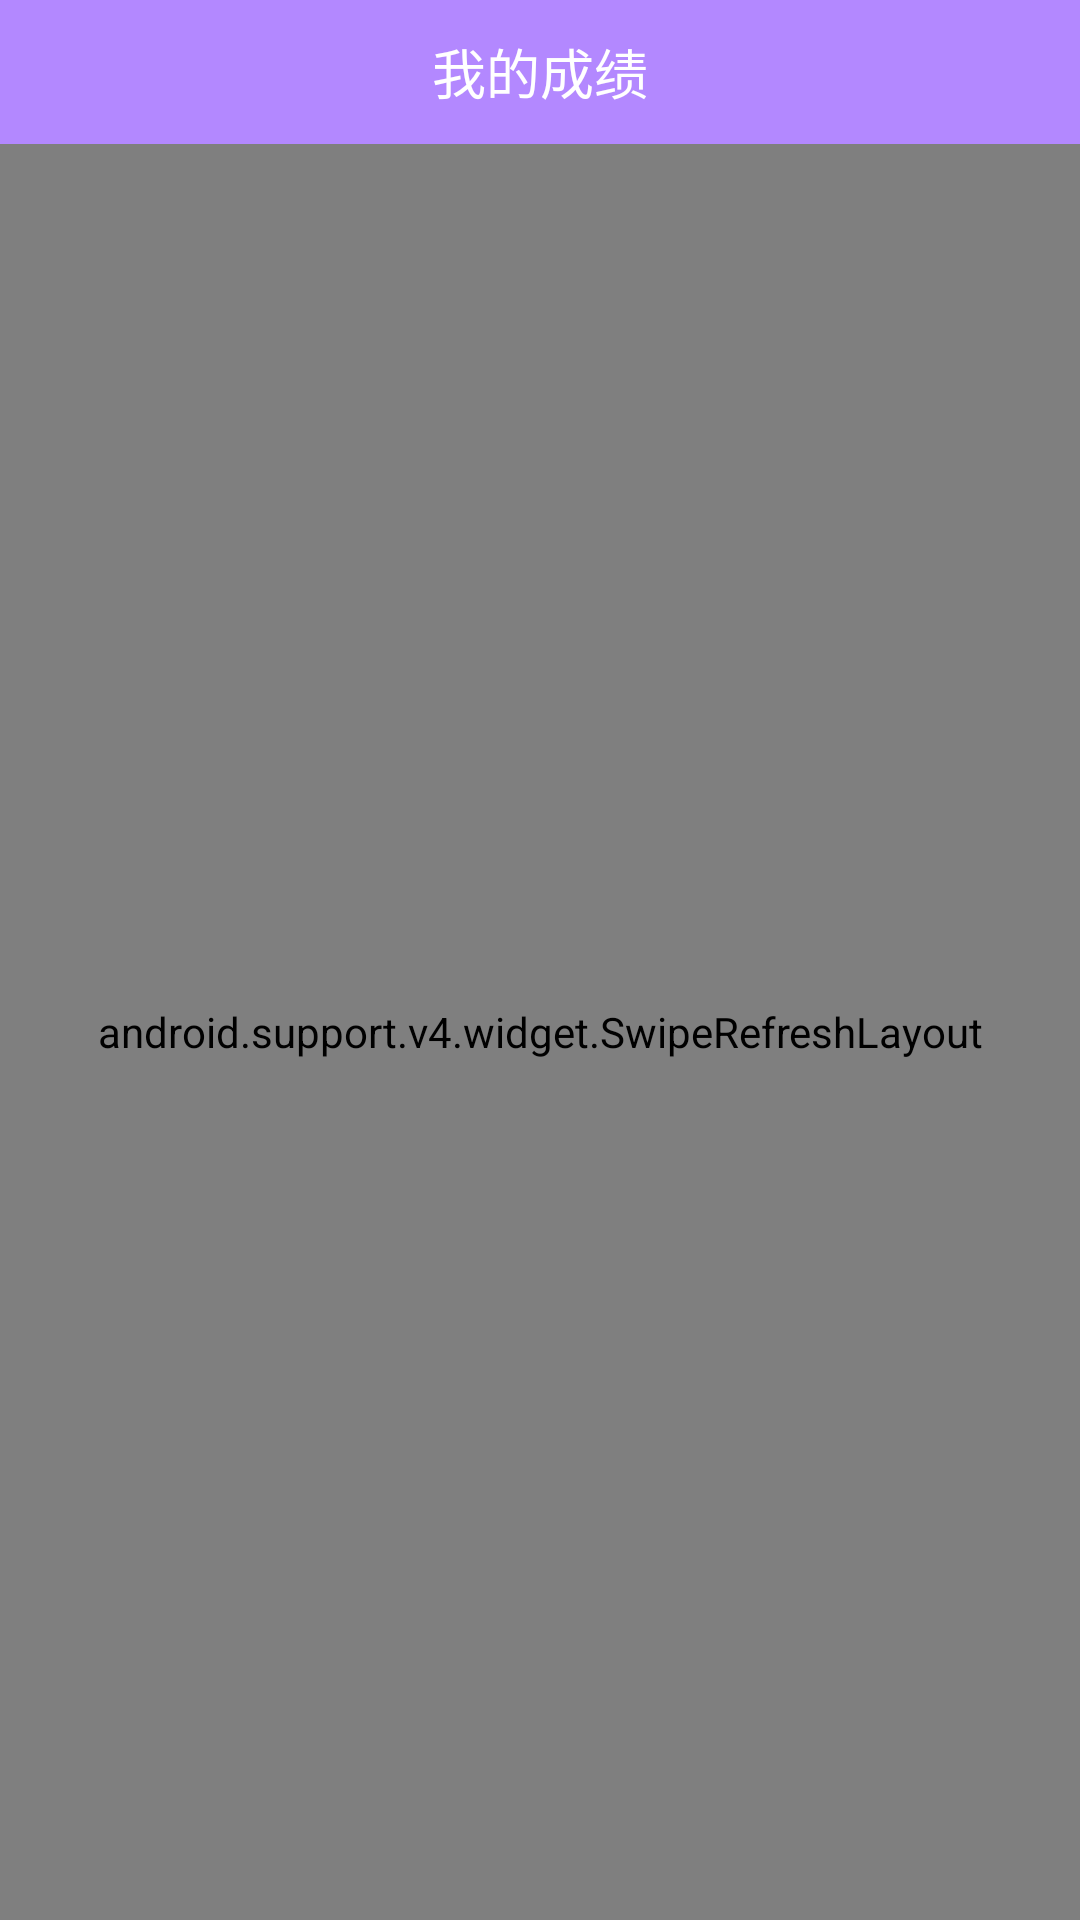

Android layout source for this screen:
<!-- AndroidManifest.xml: application theme theme_default -->
<!-- res/layout/activity_my_score.xml -->
<?xml version="1.0" encoding="utf-8"?>
<RelativeLayout xmlns:android="http://schemas.android.com/apk/res/android"
    xmlns:tools="http://schemas.android.com/tools"
    android:layout_width="match_parent"
    android:layout_height="match_parent"
    tools:context=".activity.MyScoreActivity">

    <LinearLayout
        android:layout_width="match_parent"
        android:layout_height="match_parent"
        android:orientation="vertical">

        <RelativeLayout
            android:id="@+id/score_action_bar"
            android:layout_width="match_parent"
            android:layout_height="48dp"
            android:background="@color/primary"
            android:orientation="horizontal">

            <ImageButton
                android:id="@+id/back_btn_in_my_score_page"
                android:layout_width="48dp"
                android:layout_height="48dp"
                android:layout_centerVertical="true"
                android:background="@color/transparent"
                android:src="@drawable/ic_back" />

            <TextView
                android:id="@+id/title_tv"
                android:layout_width="wrap_content"
                android:layout_height="wrap_content"
                android:layout_centerInParent="true"
                android:gravity="center_horizontal"
                android:text="我的成绩"
                android:textColor="@color/white"
                android:textSize="18sp" />
        </RelativeLayout>

        <android.support.v4.widget.SwipeRefreshLayout
            android:id="@+id/swipe_refresh_in_my_score_page"
            android:layout_width="match_parent"
            android:layout_height="0dp"
            android:layout_weight="1">

            <android.support.v7.widget.RecyclerView
                android:id="@+id/score_recycler_view"
                android:layout_width="match_parent"
                android:layout_height="match_parent" />
        </android.support.v4.widget.SwipeRefreshLayout>

    </LinearLayout>

    <LinearLayout
        android:id="@+id/net_err_alert"
        android:layout_width="wrap_content"
        android:layout_height="wrap_content"
        android:layout_centerInParent="true"
        android:orientation="horizontal"
        android:visibility="invisible">

        <ImageView
            android:layout_width="wrap_content"
            android:layout_height="match_parent"
            android:src="@drawable/ic_error" />

        <TextView
            android:id="@+id/err_info_tv"
            android:layout_width="wrap_content"
            android:layout_height="match_parent"
            android:gravity="center_vertical"
            android:paddingStart="8dp"
            android:paddingEnd="0dp"
            android:text=""
            android:textSize="16sp" />
    </LinearLayout>

</RelativeLayout>
<!-- resources referenced by this layout -->
<resources>
  <color name="primary">#B388FF</color>
  <color name="transparent">#00000000</color>
  <color name="white">#FFFFFF</color>
  <style name="theme_default" parent="Theme.AppCompat.Light.NoActionBar">
          <item name="colorPrimary">@color/primary</item>
          <item name="colorPrimaryDark">@color/primary_dark</item>
          <item name="colorAccent">@color/accent</item>
          <item name="android:textColor">@color/primary_text</item>
          <item name="android:textColorSecondary">@color/secondary_text</item>
  
          
          <item name="windowActionBar">false</item>
          <item name="windowNoTitle">true</item>
          
          <item name="android:windowTranslucentStatus">false</item>
          <item name="android:windowIsTranslucent">true</item>
      </style>
  <color name="primary_dark">#B388FF</color>
  <color name="accent">#8C9EFF</color>
  <color name="primary_text">#212121</color>
  <color name="secondary_text">#757575</color>
</resources>
